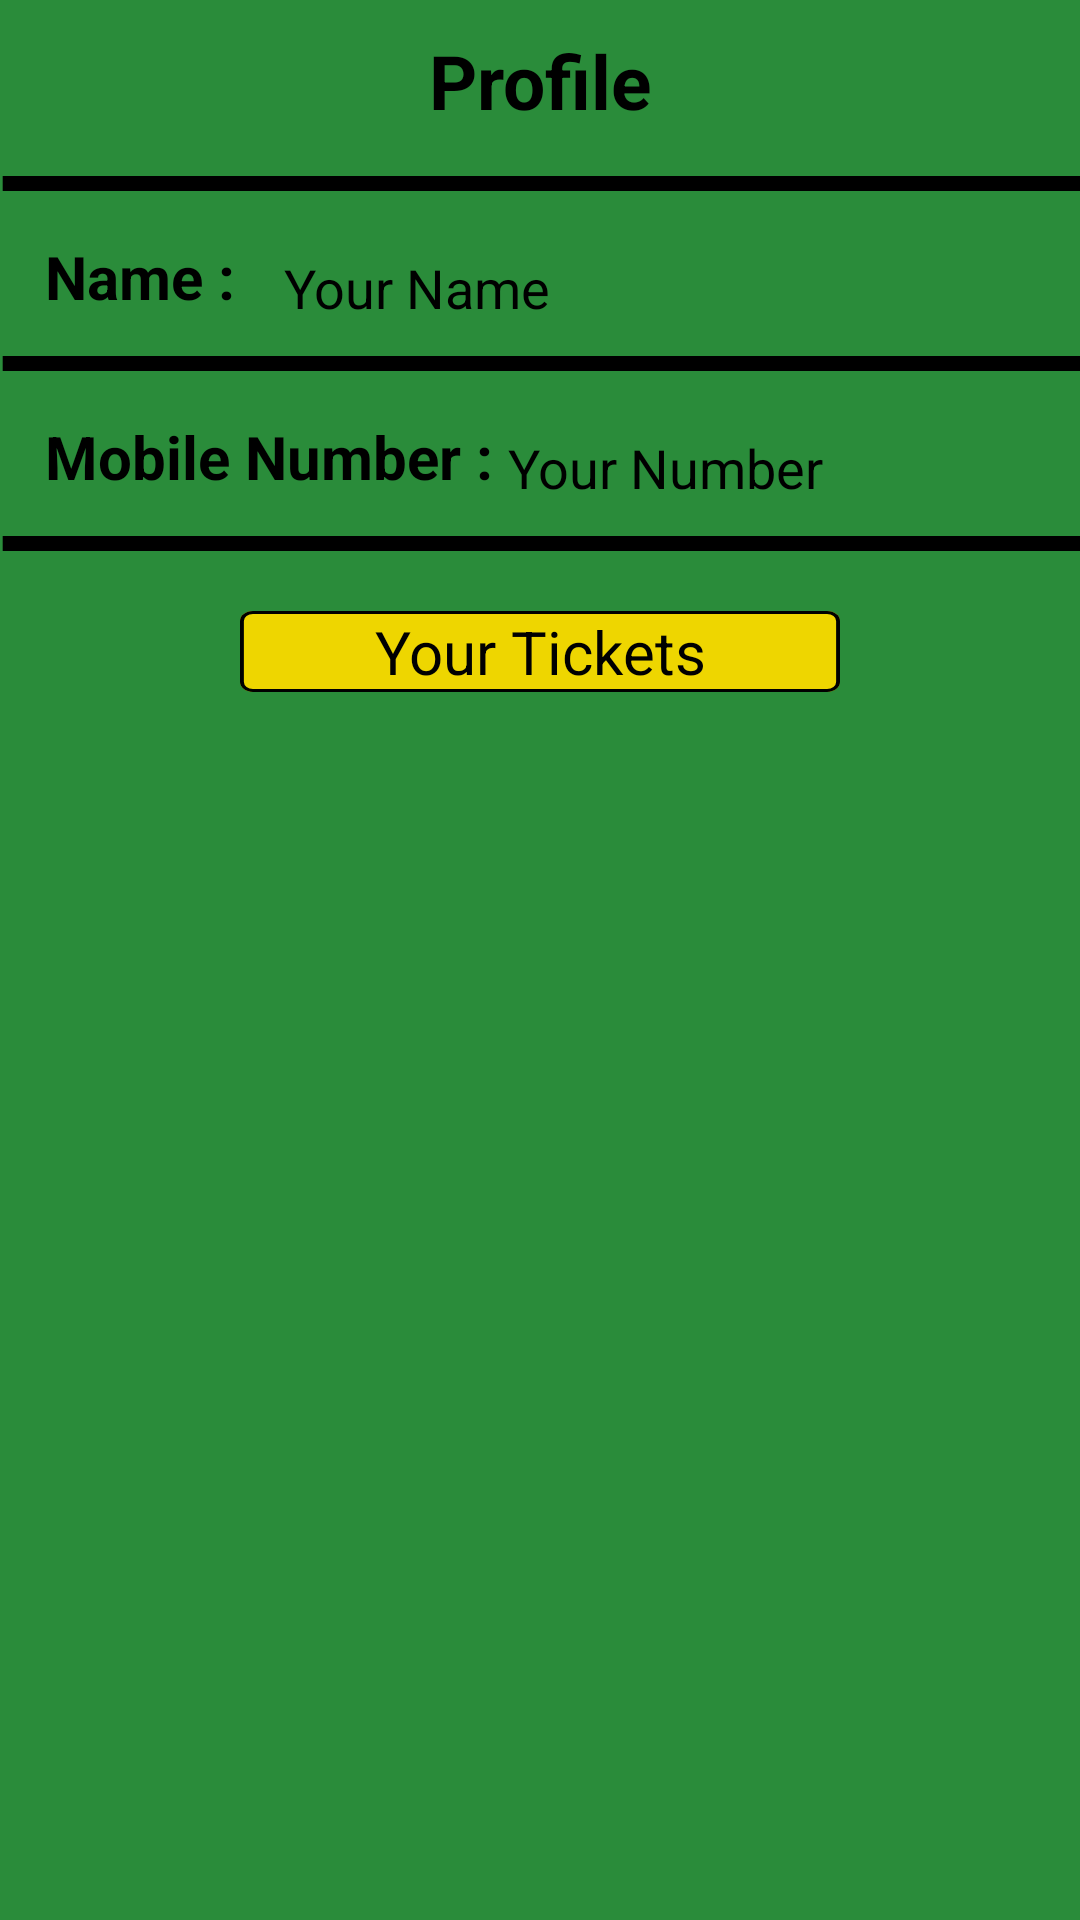

The Android layout XML behind this screen, and the referenced resources:
<!-- AndroidManifest.xml: application theme Theme.KeralaLottery -->
<!-- res/layout/fragment_navigation_profile.xml -->
<?xml version="1.0" encoding="utf-8"?>
<androidx.constraintlayout.widget.ConstraintLayout xmlns:android="http://schemas.android.com/apk/res/android"
    xmlns:app="http://schemas.android.com/apk/res-auto"
    xmlns:tools="http://schemas.android.com/tools"
    android:layout_width="match_parent"
    android:layout_height="match_parent"
    tools:context=".navigation_profile"
    android:background="@color/green">

    <TextView
        android:id="@+id/textView10"
        android:layout_width="wrap_content"
        android:layout_height="wrap_content"
        android:layout_margin="10dp"
        android:gravity="center"
        android:text="@string/profile"
        android:textColor="@color/black"
        android:textSize="25sp"
        android:textStyle="bold"
        app:layout_constraintEnd_toEndOf="parent"
        app:layout_constraintStart_toStartOf="parent"
        app:layout_constraintTop_toTopOf="parent" />

    <TextView
        android:id="@+id/textView2"
        android:layout_width="match_parent"
        android:layout_height="5dp"
        android:layout_marginTop="15dp"
        android:background="@drawable/line"
        app:layout_constraintEnd_toEndOf="parent"
        app:layout_constraintHorizontal_bias="0.0"
        app:layout_constraintStart_toStartOf="parent"
        app:layout_constraintTop_toBottomOf="@+id/textView10" />

    <TextView
        android:id="@+id/textView6"
        android:layout_width="wrap_content"
        android:layout_height="wrap_content"
        android:layout_margin="10dp"
        android:padding="5dp"
        android:text="@string/name"
        android:textColor="@color/black"
        android:textSize="20sp"
        android:textStyle="bold"
        app:layout_constraintStart_toStartOf="parent"
        app:layout_constraintTop_toBottomOf="@+id/textView2" />

    <TextView
        android:id="@+id/userName"
        android:layout_width="wrap_content"
        android:layout_height="wrap_content"
        android:layout_marginStart="1dp"
        android:layout_marginTop="20dp"
        android:text="@string/your_name_will_be_displayed_here"
        android:textColor="@color/black"
        android:textSize="18sp"
        app:layout_constraintEnd_toEndOf="parent"
        app:layout_constraintHorizontal_bias="0.056"
        app:layout_constraintStart_toEndOf="@+id/textView6"
        app:layout_constraintTop_toBottomOf="@+id/textView2" />

    <TextView
        android:id="@+id/textView7"
        android:layout_width="0dp"
        android:layout_height="5dp"
        android:layout_marginTop="55dp"
        android:background="@drawable/line"
        app:layout_constraintEnd_toEndOf="parent"
        app:layout_constraintHorizontal_bias="1.0"
        app:layout_constraintStart_toStartOf="parent"
        app:layout_constraintTop_toBottomOf="@+id/textView2" />

    <TextView
        android:id="@+id/textView8"
        android:layout_width="wrap_content"
        android:layout_height="wrap_content"
        android:layout_margin="10dp"
        android:layout_marginTop="20dp"
        android:padding="5dp"
        android:text="@string/mobile_number"
        android:textColor="@color/black"
        android:textSize="20sp"
        android:textStyle="bold"
        app:layout_constraintStart_toStartOf="parent"
        app:layout_constraintTop_toBottomOf="@+id/textView7" />

    <TextView
        android:id="@+id/mobNum"
        android:layout_width="wrap_content"
        android:layout_height="wrap_content"
        android:layout_marginTop="20dp"
        android:text="@string/your_number"
        android:textColor="@color/black"
        android:textSize="18sp"
        app:layout_constraintStart_toEndOf="@+id/textView8"
        app:layout_constraintTop_toBottomOf="@+id/textView7" />

    <TextView
        android:id="@+id/textView9"
        android:layout_width="match_parent"
        android:layout_height="5dp"
        android:layout_marginTop="55dp"
        android:background="@drawable/line"
        app:layout_constraintTop_toBottomOf="@+id/textView7"
        tools:layout_editor_absoluteX="0dp" />


    <ListView
        android:layout_width="404dp"
        android:layout_height="451dp"
        android:id="@+id/listTickets"
        app:layout_constraintBottom_toBottomOf="parent"
        app:layout_constraintEnd_toEndOf="parent"
        app:layout_constraintHorizontal_bias="0.428"
        app:layout_constraintStart_toStartOf="parent"
        app:layout_constraintTop_toBottomOf="@id/textView9"
        app:layout_constraintVertical_bias="0.958" />

    <TextView
        android:layout_width="wrap_content"
        android:layout_height="wrap_content"
        android:background="@drawable/rectangle_button"
        android:text="@string/your_tickets"
        android:textColor="@color/black"
        android:gravity="center"
        android:textSize="20sp"
        android:layout_margin="20dp"
        app:layout_constraintEnd_toEndOf="parent"
        app:layout_constraintStart_toStartOf="parent"
        app:layout_constraintTop_toBottomOf="@+id/textView9" />


</androidx.constraintlayout.widget.ConstraintLayout>
<!-- resources referenced by this layout -->
<resources>
  <color name="black">#FF000000</color>
  <color name="green">#2A8C3A</color>
  <!-- drawable line (drawable) -->
  <?xml version="1.0" encoding="utf-8"?>
  <vector
      xmlns:android="http://schemas.android.com/apk/res/android"
      xmlns:aapt="http://schemas.android.com/aapt"
      android:width="220dp"
      android:height="1dp"
      android:viewportWidth="200"
      android:viewportHeight="1"
      >
      <group>
          <clip-path
              android:pathData="M0.5 0.5H313.5H0.5Z"
              />
      </group>
      <path
          android:pathData="M0.5 0.5H313.5H0.5Z"
          android:strokeWidth="1"
          android:strokeColor="@color/black"
          />
  </vector>
  <!-- drawable rectangle_button (drawable) -->
  <?xml version="1.0" encoding="utf-8"?>
      <vector
          xmlns:android="http://schemas.android.com/apk/res/android"
          xmlns:aapt="http://schemas.android.com/aapt"
          android:width="200dp"
          android:height="20dp"
          android:viewportWidth="232"
          android:viewportHeight="41"
          >
          <group>
              <clip-path
                  android:pathData="M5 0H227C229.761 0 232 2.23858 232 5V36C232 38.7614 229.761 41 227 41H5C2.23858 41 0 38.7614 0 36V5C0 2.23858 2.23858 0 5 0Z"
                  />
              <path
                  android:pathData="M0 0V41H232V0"
                  android:fillColor="@color/yellow"
                  />
              <path
                  android:pathData="M5 0H227C229.761 0 232 2.23858 232 5V36C232 38.7614 229.761 41 227 41H5C2.23858 41 0 38.7614 0 36V5C0 2.23858 2.23858 0 5 0Z"
                  android:strokeWidth="3"
                  android:strokeColor="#000000"
                  />
          </group>
      </vector>
  <string name="mobile_number">Mobile Number :</string>
  <string name="name">Name :</string>
  <string name="profile">Profile</string>
  <string name="your_name_will_be_displayed_here">Your Name</string>
  <string name="your_number">Your Number</string>
  <string name="your_tickets">Your Tickets</string>
  <style name="Theme.KeralaLottery" parent="Base.Theme.KeralaLottery" />
  <color name="yellow">#EED600</color>
  <style name="Base.Theme.KeralaLottery" parent="Theme.Material3.DayNight.NoActionBar">
          
           <item name="colorPrimary">@color/green</item>
      </style>
</resources>
